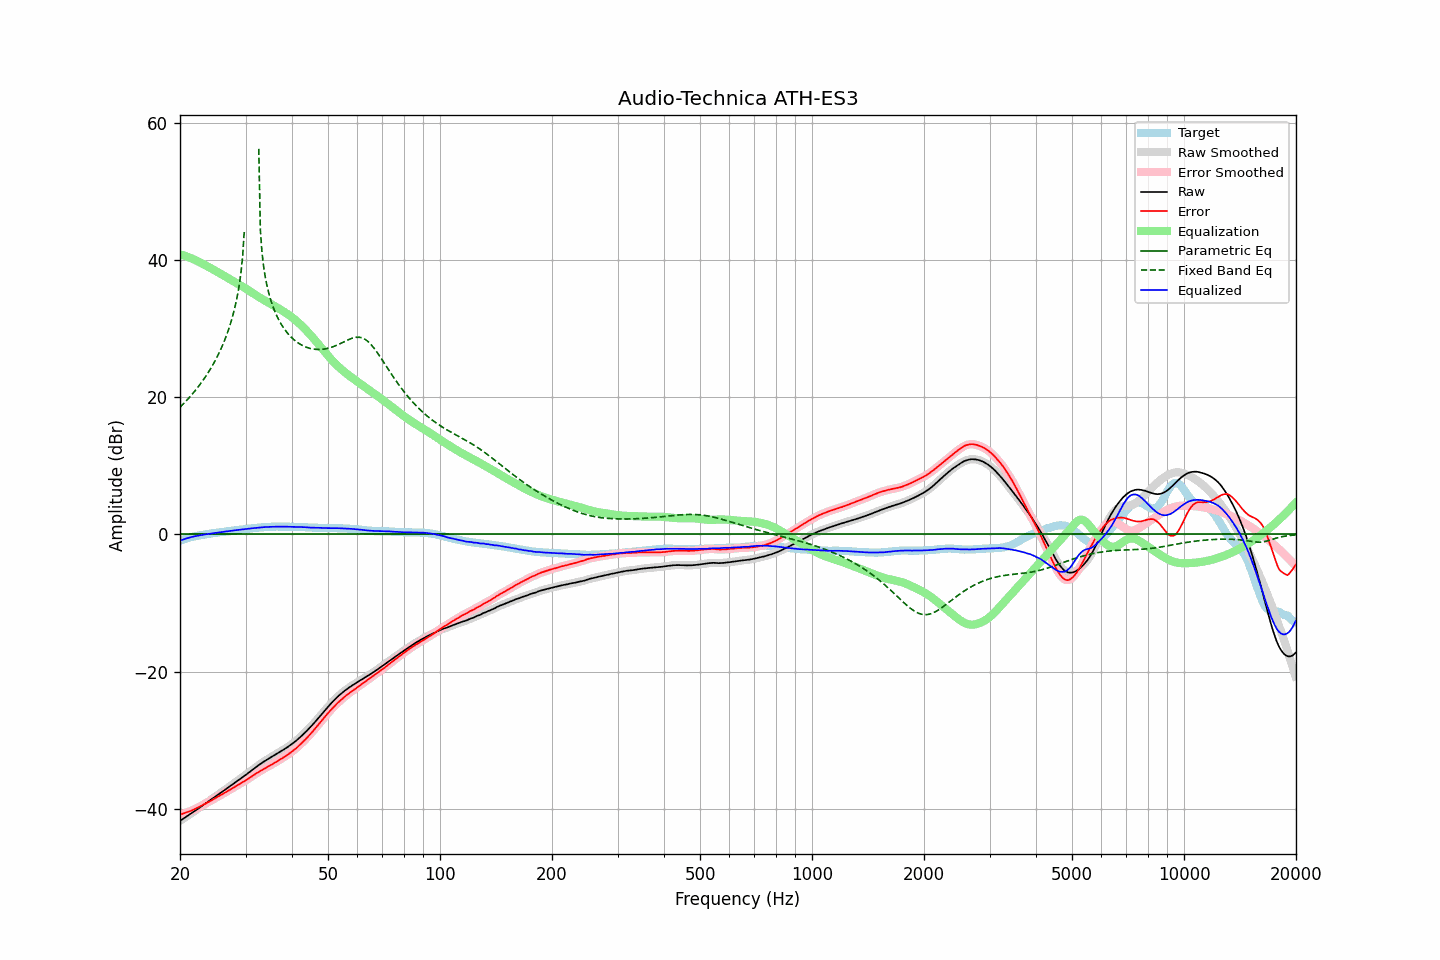

The file beside this chart, header and first rows:
frequency, raw, error, smoothed, error_smoothed, equalization, parametric_eq, fixed_band_eq, equalized_raw, equalized_smoothed, target
20.00, -41.78, -40.87, -41.78, -40.87, 40.87, 0.00, 18.55, -0.91, -0.91, -0.91
20.20, -41.63, -40.81, -41.63, -40.80, 40.80, 0.00, 18.79, -0.83, -0.82, -0.82
20.40, -41.47, -40.73, -41.47, -40.73, 40.73, 0.00, 19.03, -0.74, -0.74, -0.74
20.61, -41.32, -40.65, -41.32, -40.65, 40.66, 0.00, 19.27, -0.67, -0.66, -0.67
20.81, -41.16, -40.58, -41.16, -40.58, 40.57, 0.00, 19.52, -0.58, -0.58, -0.58
21.02, -41.00, -40.50, -41.00, -40.49, 40.49, 0.00, 19.77, -0.51, -0.51, -0.50
21.23, -40.85, -40.41, -40.84, -40.41, 40.40, 0.00, 20.03, -0.45, -0.45, -0.44
21.44, -40.69, -40.31, -40.69, -40.31, 40.30, 0.00, 20.30, -0.39, -0.39, -0.38
21.66, -40.53, -40.20, -40.53, -40.20, 40.20, 0.00, 20.58, -0.33, -0.33, -0.33
21.87, -40.37, -40.09, -40.37, -40.09, 40.09, 0.00, 20.86, -0.27, -0.27, -0.28
22.09, -40.21, -39.98, -40.21, -39.98, 39.98, 0.00, 21.15, -0.23, -0.23, -0.23
22.31, -40.05, -39.87, -40.05, -39.86, 39.86, 0.00, 21.44, -0.18, -0.18, -0.18
22.54, -39.89, -39.75, -39.89, -39.75, 39.74, 0.00, 21.75, -0.15, -0.15, -0.14
22.76, -39.73, -39.63, -39.73, -39.62, 39.62, 0.00, 22.06, -0.10, -0.11, -0.10
22.99, -39.57, -39.50, -39.57, -39.50, 39.50, 0.00, 22.39, -0.07, -0.06, -0.07
23.22, -39.40, -39.37, -39.40, -39.37, 39.38, 0.00, 22.72, -0.02, -0.02, -0.03
23.45, -39.24, -39.25, -39.24, -39.25, 39.25, 0.00, 23.07, 0.02, 0.01, 0.01
23.69, -39.08, -39.13, -39.08, -39.13, 39.13, 0.00, 23.42, 0.05, 0.05, 0.05
23.92, -38.91, -39.00, -38.91, -39.00, 39.00, 0.00, 23.79, 0.09, 0.09, 0.09
24.16, -38.75, -38.89, -38.75, -38.88, 38.87, 0.00, 24.17, 0.12, 0.12, 0.14
24.40, -38.58, -38.75, -38.58, -38.74, 38.74, 0.00, 24.57, 0.16, 0.16, 0.17
24.65, -38.42, -38.61, -38.42, -38.61, 38.61, 0.00, 24.98, 0.19, 0.19, 0.19
24.89, -38.25, -38.47, -38.25, -38.47, 38.48, 0.00, 25.42, 0.23, 0.23, 0.22
25.14, -38.09, -38.35, -38.08, -38.34, 38.34, 0.00, 25.87, 0.26, 0.26, 0.26
25.39, -37.92, -38.21, -37.92, -38.21, 38.21, 0.00, 26.34, 0.29, 0.29, 0.29
25.65, -37.76, -38.09, -37.76, -38.08, 38.07, 0.00, 26.83, 0.32, 0.32, 0.33
25.91, -37.59, -37.94, -37.59, -37.94, 37.94, 0.00, 27.35, 0.35, 0.35, 0.35
26.16, -37.42, -37.80, -37.42, -37.80, 37.81, 0.00, 27.90, 0.39, 0.38, 0.38
26.43, -37.25, -37.67, -37.25, -37.67, 37.67, 0.00, 28.48, 0.42, 0.42, 0.42
26.69, -37.09, -37.54, -37.09, -37.53, 37.53, 0.00, 29.09, 0.44, 0.45, 0.45
26.96, -36.92, -37.40, -36.92, -37.40, 37.39, 0.00, 29.75, 0.47, 0.48, 0.48
27.23, -36.75, -37.26, -36.75, -37.26, 37.26, 0.00, 30.46, 0.51, 0.51, 0.51
27.50, -36.58, -37.12, -36.58, -37.12, 37.12, 0.00, 31.23, 0.54, 0.54, 0.54
27.77, -36.42, -36.98, -36.41, -36.98, 36.98, 0.00, 32.07, 0.56, 0.57, 0.56
28.05, -36.25, -36.85, -36.25, -36.84, 36.84, 0.00, 33.00, 0.60, 0.60, 0.60
28.33, -36.08, -36.70, -36.08, -36.70, 36.71, 0.00, 34.04, 0.63, 0.63, 0.62
28.62, -35.91, -36.56, -35.91, -36.56, 36.57, 0.00, 35.23, 0.66, 0.66, 0.65
28.90, -35.75, -36.44, -35.74, -36.43, 36.43, 0.00, 36.63, 0.68, 0.69, 0.69
29.19, -35.58, -36.29, -35.58, -36.30, 36.29, 0.00, 38.35, 0.72, 0.71, 0.71
29.48, -35.41, -36.17, -35.41, -36.16, 36.15, 0.00, 40.65, 0.75, 0.74, 0.76
29.78, -35.25, -36.02, -35.24, -36.02, 36.01, 0.00, 44.37, 0.76, 0.77, 0.77
30.08, -35.07, -35.87, -35.07, -35.87, 35.87, 0.00, , 0.79, 0.79, 0.80
30.38, -34.89, -35.72, -34.89, -35.72, 35.72, 0.00, , 0.82, 0.82, 0.83
30.68, -34.71, -35.57, -34.71, -35.57, 35.56, 0.00, , 0.85, 0.85, 0.86
30.99, -34.53, -35.41, -34.53, -35.41, 35.41, 0.00, , 0.88, 0.88, 0.88
31.30, -34.35, -35.25, -34.35, -35.25, 35.25, 0.00, , 0.90, 0.90, 0.90
31.61, -34.17, -35.10, -34.17, -35.09, 35.10, 0.00, , 0.93, 0.93, 0.93
31.93, -33.99, -34.94, -33.99, -34.94, 34.95, 0.00, , 0.95, 0.95, 0.95
32.24, -33.82, -34.79, -33.82, -34.79, 34.79, 0.00, , 0.98, 0.98, 0.97
32.57, -33.65, -34.65, -33.65, -34.65, 34.65, 0.00, 56.27, 1.00, 1.00, 1.00
32.89, -33.49, -34.51, -33.49, -34.51, 34.51, 0.00, 44.39, 1.02, 1.02, 1.02
33.22, -33.33, -34.37, -33.33, -34.36, 34.37, 0.00, 41.17, 1.04, 1.04, 1.04
33.55, -33.17, -34.23, -33.17, -34.23, 34.23, 0.00, 39.14, 1.06, 1.06, 1.06
33.89, -33.02, -34.09, -33.02, -34.09, 34.09, 0.00, 37.63, 1.08, 1.07, 1.07
34.23, -32.88, -33.97, -32.87, -33.96, 33.96, 0.00, 36.43, 1.08, 1.09, 1.09
34.57, -32.73, -33.83, -32.73, -33.83, 33.83, 0.00, 35.42, 1.10, 1.10, 1.10
34.92, -32.59, -33.70, -32.59, -33.70, 33.70, 0.00, 34.56, 1.11, 1.11, 1.11
35.27, -32.45, -33.58, -32.45, -33.57, 33.57, 0.00, 33.80, 1.12, 1.12, 1.13
35.62, -32.31, -33.43, -32.31, -33.44, 33.44, 0.00, 33.13, 1.13, 1.13, 1.12
35.97, -32.17, -33.30, -32.17, -33.30, 33.30, 0.00, 32.54, 1.13, 1.13, 1.13
... 635 more rows
